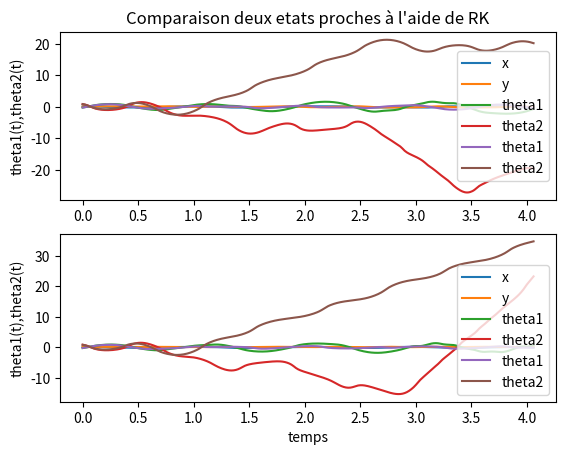

Generate this figure with matplotlib:
##Double pendule Euler/Runge-Kutta

from numpy import sin, cos, pi
import numpy as np
import matplotlib.pyplot as plt
import scipy.integrate as integrate

#Constantes du système

G = 9.81
L1 = 0.2
L2 = 0.1
M1 = 0.1592
M2= 0.0778

#Pas et tableau des instants
dt = 0.01
tmax=4.07
t = np.arange(0,tmax, dt)

#Positions initiales
th1 = 0.9818616604
w1 = 1.898311325
th2 = -0.7221496875
w2 = 17.85135868

state =np.array([th1, w1, th2, w2])

#On crée la fonction qui permet de calculer les etats du systemes au differents instants par intégration :

def derivs(state,dt):

    dydx = np.zeros_like(state)
    dydx[0] = state[1]

    delta = state[2] - state[0]
    den1 = (M1+M2) * L1 - M2 * L1 * cos(delta) * cos(delta)
    dydx[1] = ((M2 * L1 * state[1] * state[1] * sin(delta) * cos(delta)
                + M2 * G * sin(state[2]) * cos(delta)
                + M2 * L2 * state[3] * state[3] * sin(delta)
                - (M1+M2) * G * sin(state[0]))
               / den1)

    dydx[2] = state[3]

    den2 = (L2/L1) * den1
    dydx[3] = ((- M2 * L2 * state[3] * state[3] * sin(delta) * cos(delta)
                + (M1+M2) * G * sin(state[0]) * cos(delta)
                - (M1+M2) * L1 * state[1] * state[1] * sin(delta)
                - (M1+M2) * G * sin(state[2]))
               / den2)

    return dydx

#Méthode d'Euler :

def suivant(state,dt):
    newState=mult(derivs(state,dt),dt)+state
    return newState

def mult (tab,x):
    for k in range (np.size(tab)):
        tab[k]*=x
    return tab

def calculEuler(state,dt,tmax):
    tab=[state]
    t=0
    for k in range (int(tmax//dt)-1):
        tab.append((suivant(tab[k],dt)))
    return tab



Euler=np.array(calculEuler(state,dt,tmax))

teta1=Euler[:, 0]
teta2=Euler[:, 2]
dteta1=Euler[:, 1]
dteta2=Euler[:, 3]


x1 = L1*sin(teta1)
y1 = -L1*cos(teta1)
x2 = L2*sin(teta2) + x1
y2 = -L2*cos(teta2) + y1

#On trace les trajectoires du premier pendule pour la méthode d'Euler :

plt.subplot(211)
plt.plot(t,x1,label='x')
plt.plot(t,-y1,label='y')
plt.title("Comparaison méthode d'Euler/méthode de Runge-Kutta")
plt.ylabel("x(t),y(t) Euler")
plt.legend()


#On utilise la méthode de Runge Kutta d'ordre 4 implémentée dans Scipy :

RK=integrate.odeint(derivs,state,t)

rk_teta1=RK[:, 0]
rk_teta2=RK[:, 2]
rk_dteta1=RK[:, 1]
rk_dteta2=RK[:, 3]

rk_x1 = L1*sin(rk_teta1)
rk_y1 = -L1*cos(rk_teta1)
rk_x2 = L2*sin(rk_teta2) + rk_x1
rk_y2 = -L2*cos(rk_teta2) + rk_y1

#On trace les trajectoires du premier pendule pour la méthode de Runge-Kutta :
plt.subplot(212)
plt.plot(t,rk_x1,label='x')
plt.plot(t,-rk_y1,label='y')
plt.xlabel("temps")
plt.ylabel("x(t),y(t) Runge-Kutta")
plt.legend()
plt.show()


##Comparaison deux pendules proches

th1 = -0.198
w1 = 5.6912
th2 = 0.8992
w2 = -6.111

th1p = -0.198
w1p = 5.6912
th2p = 0.87
w2p = -6.111



state =np.array([th1, w1, th2, w2])
statep =np.array([th1p,w1p,th2p,w2p])

#Euler
Euler=np.array(calculEuler(state,dt,tmax))

teta1=Euler[:, 0]
teta2=Euler[:, 2]
dteta1=Euler[:, 1]
dteta2=Euler[:, 3]

Eulerp=np.array(calculEuler(statep,dt,tmax))

teta1p = Eulerp[:, 0]
teta2p = Eulerp[:, 2]
dteta1p = Eulerp[:, 1]
dteta2p = Eulerp[:, 3]

#Runge Kutta
RK = integrate.odeint(derivs,state,t)

rk_teta1 = RK[:, 0]
rk_teta2 = RK[:, 2]
rk_dteta1 = RK[:, 1]
rk_dteta2 = RK[:, 3]

RKp = integrate.odeint(derivs,statep,t)

rk_teta1p = RKp[:, 0]
rk_teta2p = RKp[:, 2]
rk_dteta1p = RKp[:, 1]
rk_dteta2p = RKp[:, 3]

#Plot d'Euler
plt.subplot(211)
plt.plot(t,teta1,label='theta1')
plt.plot(t,teta2,label='theta2')
plt.title("Comparaison deux etats proches à l'aide d'Euler")
plt.ylabel("theta1(t),theta2(t)")
plt.legend()

plt.subplot(212)
plt.plot(t,teta1p,label='theta1')
plt.plot(t,teta2p,label='theta2')
plt.ylabel("theta1(t),theta2(t)")
plt.legend()
plt.show()

#Plot de Runge Kutta
plt.subplot(211)
plt.plot(t,rk_teta1,label='theta1')
plt.plot(t,rk_teta2,label='theta2')
plt.title("Comparaison deux etats proches à l'aide de RK")
plt.ylabel("theta1(t),theta2(t)")
plt.legend()

plt.subplot(212)
plt.plot(t,rk_teta1p,label='theta1')
plt.plot(t,rk_teta2p,label='theta2')
plt.ylabel("theta1(t),theta2(t)")
plt.legend()
plt.show()